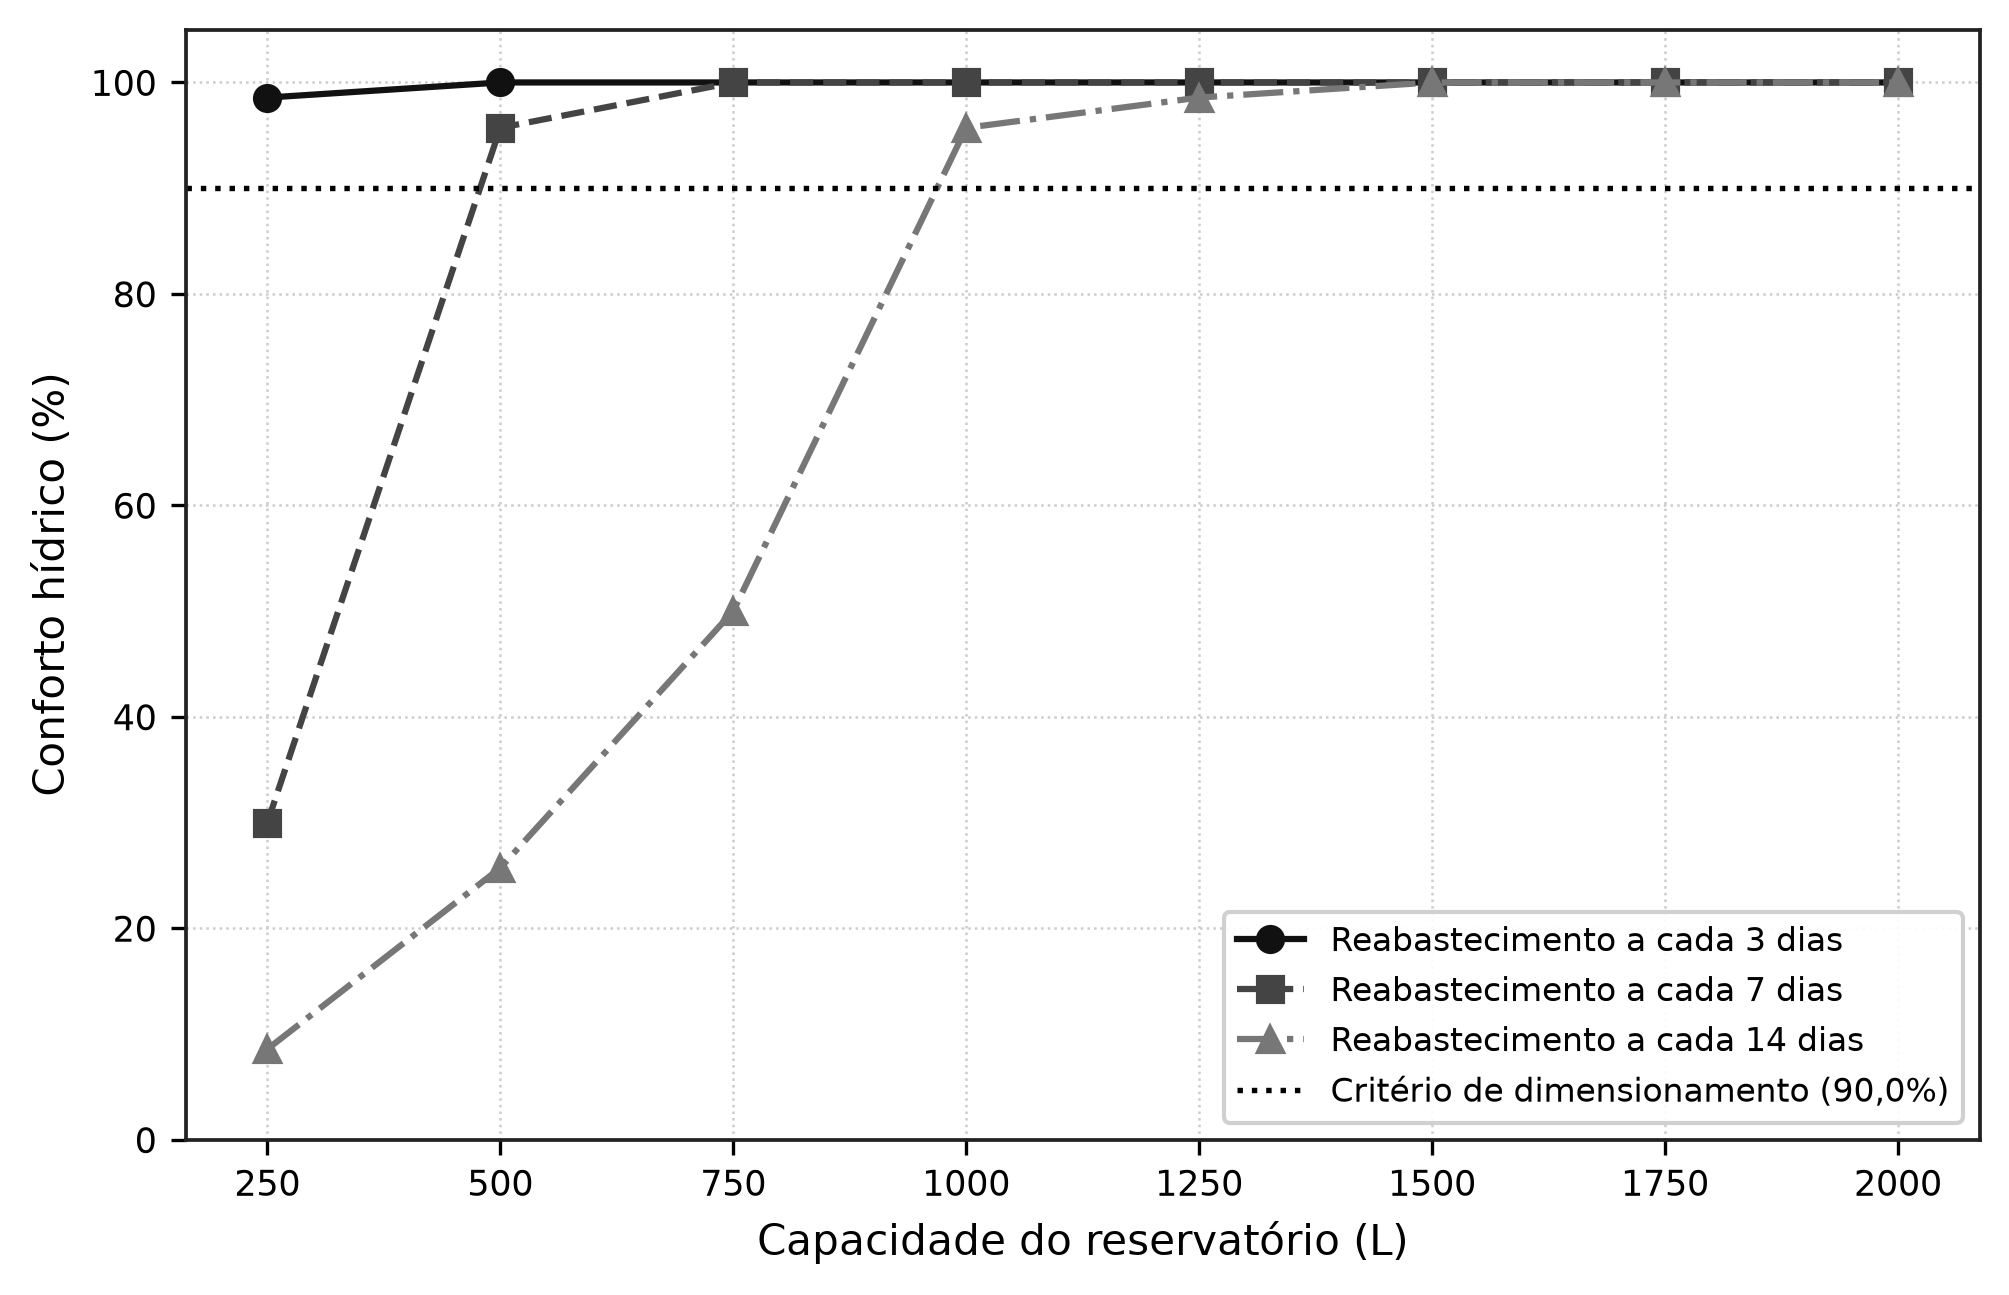

The table this chart was drawn from, first rows:
periodo, intervalo_reabastecimento_dias, capacidade_reservatorio_l, conforto_hidrico_pct, criterio_90_pct, atende_criterio_90, lamina_aplicada_mm, d2_incremental_mm
Estacao_Seca, 3, 250.0, 98.57, 90.0, 1, 354.8, 19.65
Estacao_Seca, 3, 500.0, 100.0, 90.0, 1, 363.6, 24.92
Estacao_Seca, 3, 750.0, 100.0, 90.0, 1, 363.6, 24.92
Estacao_Seca, 3, 1000, 100.0, 90.0, 1, 363.6, 24.92
Estacao_Seca, 3, 1250, 100.0, 90.0, 1, 363.6, 24.92
Estacao_Seca, 3, 1500, 100.0, 90.0, 1, 363.6, 24.92
Estacao_Seca, 3, 1750, 100.0, 90.0, 1, 363.6, 24.92
Estacao_Seca, 3, 2000, 100.0, 90.0, 1, 363.6, 24.92
Estacao_Seca, 7, 250.0, 30.0, 90.0, 0, 243.3, 4.06
Estacao_Seca, 7, 500.0, 95.71, 90.0, 1, 360.3, 21.6
Estacao_Seca, 7, 750.0, 100.0, 90.0, 1, 363.6, 24.92
Estacao_Seca, 7, 1000, 100.0, 90.0, 1, 363.6, 24.92
Estacao_Seca, 7, 1250, 100.0, 90.0, 1, 363.6, 24.92
Estacao_Seca, 7, 1500, 100.0, 90.0, 1, 363.6, 24.92
Estacao_Seca, 7, 1750, 100.0, 90.0, 1, 363.6, 24.92
Estacao_Seca, 7, 2000, 100.0, 90.0, 1, 363.6, 24.92
Estacao_Seca, 14, 250.0, 8.57, 90.0, 0, 125.0, 0.49
Estacao_Seca, 14, 500.0, 25.71, 90.0, 0, 241.7, 4.06
Estacao_Seca, 14, 750.0, 50.0, 90.0, 0, 342, 5.71
Estacao_Seca, 14, 1000, 95.71, 90.0, 1, 358.6, 19.93
Estacao_Seca, 14, 1250, 98.57, 90.0, 1, 361.5, 22.79
Estacao_Seca, 14, 1500, 100.0, 90.0, 1, 363.6, 24.92
Estacao_Seca, 14, 1750, 100.0, 90.0, 1, 363.6, 24.92
Estacao_Seca, 14, 2000, 100.0, 90.0, 1, 363.6, 24.92
